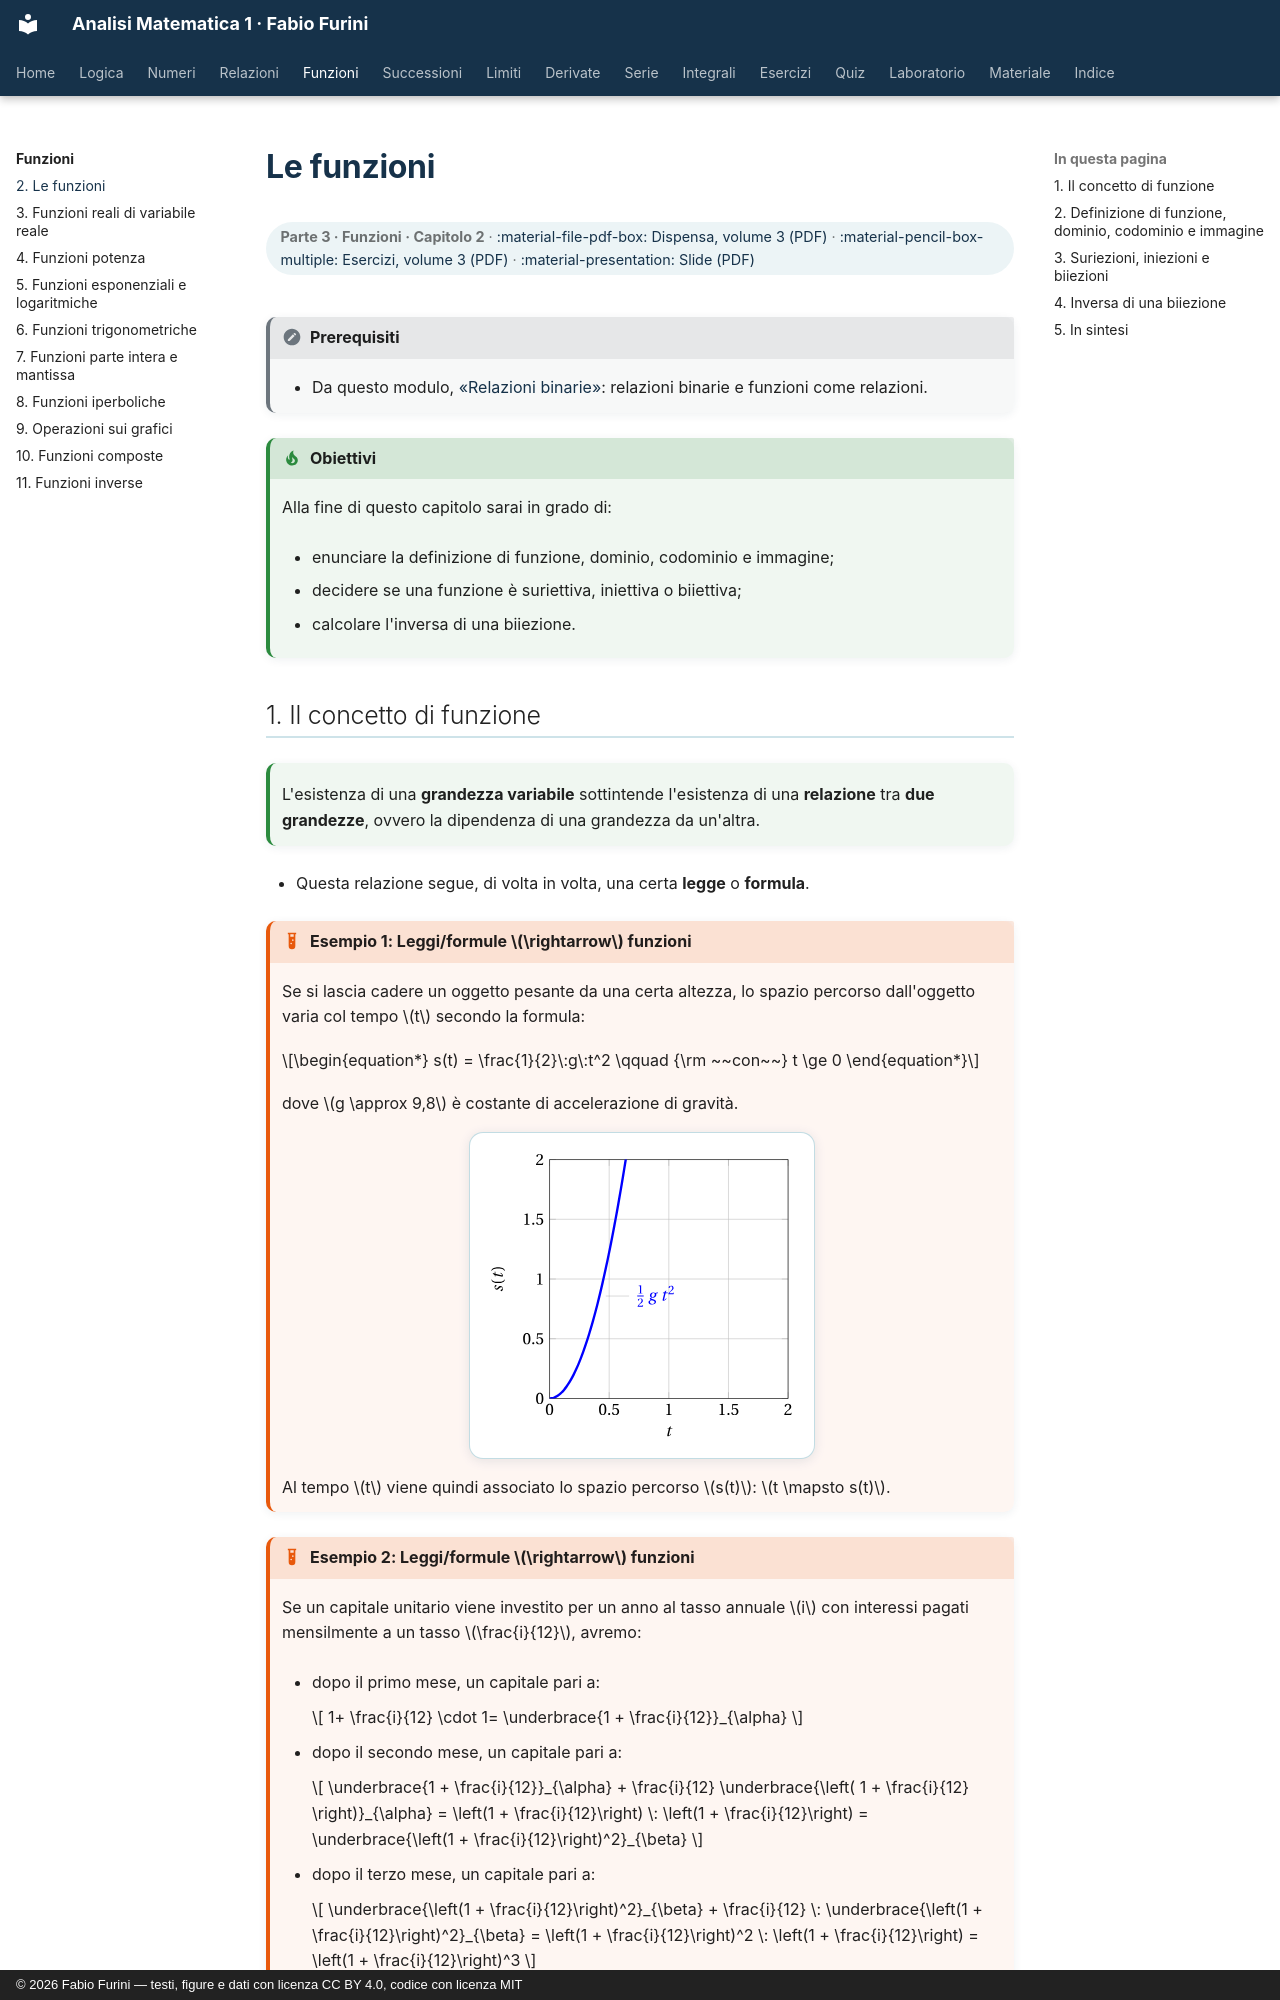

repository: fabiofurini/analisi-matematica-1 · page: funzioni/01-funzioni/index.html · generator: mkdocs · copyright: © 2026 Fabio Furini — testi, figure e dati con licenza CC BY 4.0, codice con licenza MIT

---
title: "Le funzioni"
---

# Le funzioni

<div class="info-capitolo" markdown>

**Parte 3 · Funzioni · Capitolo 2** · [:material-file-pdf-box: Dispensa, volume 3 (PDF)](../pdf/dispensa-3-funzioni.pdf) · [:material-pencil-box-multiple: Esercizi, volume 3 (PDF)](../pdf/esercizi-3-funzioni.pdf) · [:material-presentation: Slide (PDF)](../pdf/slide-funzioni-01-funzioni.pdf)

</div>

!!! nota "Prerequisiti"

    - Da questo modulo, [«Relazioni binarie»](https://fabiofurini.github.io/analisi-matematica-1/relazioni/01-relazioni-binarie/): relazioni binarie e funzioni come relazioni.

!!! chiave "Obiettivi"

    Alla fine di questo capitolo sarai in grado di:

    - enunciare la definizione di funzione, dominio, codominio e immagine;

    - decidere se una funzione è suriettiva, iniettiva o biiettiva;

    - calcolare l'inversa di una biiezione.
